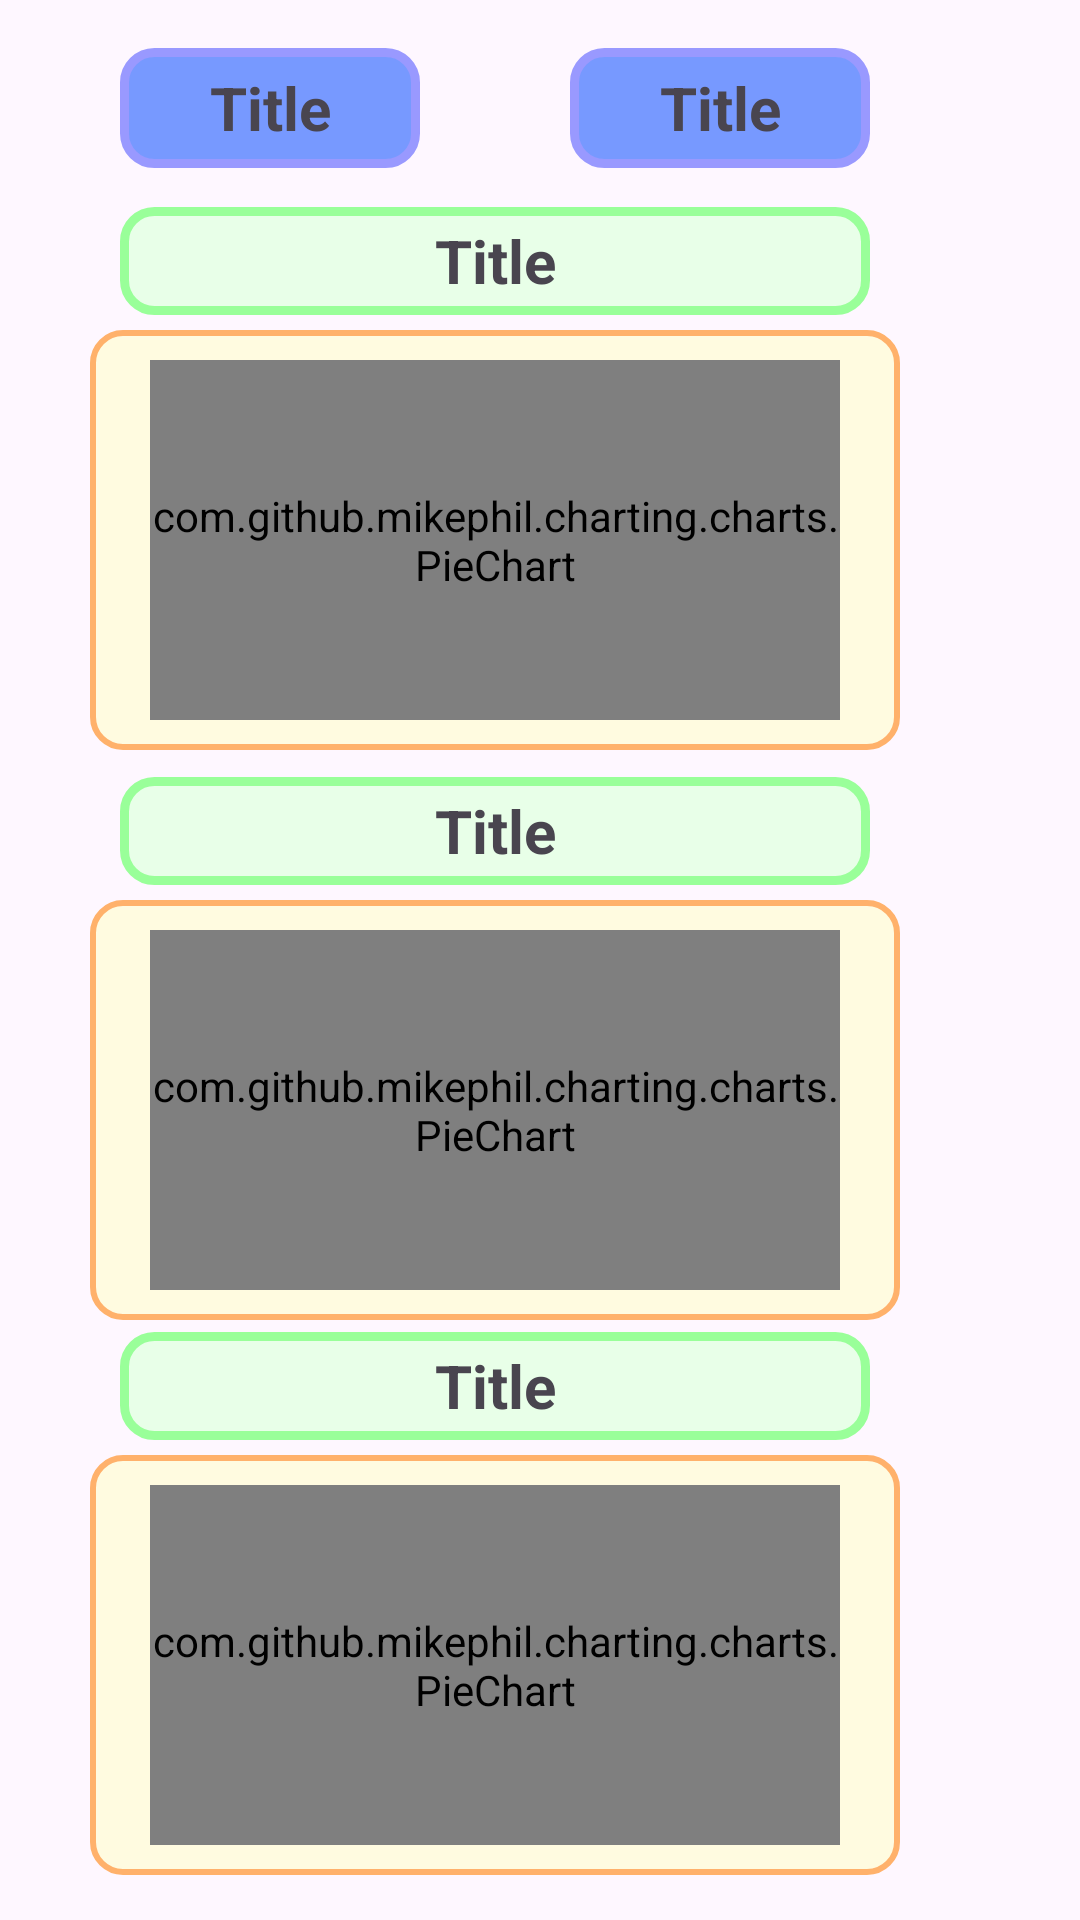

Here is an Android app screen rendered from its layout file. Give the layout XML and the strings, colors and styles it references.
<!-- AndroidManifest.xml: application theme Theme.CloudWebService5 -->
<!-- res/layout/fragment_statistics_popup.xml -->
<?xml version="1.0" encoding="utf-8"?>
<RelativeLayout xmlns:android="http://schemas.android.com/apk/res/android"
    xmlns:app="http://schemas.android.com/apk/res-auto"
    xmlns:tools="http://schemas.android.com/tools"
    android:layout_width="wrap_content"
    android:layout_height="wrap_content"
    >

    <androidx.constraintlayout.widget.ConstraintLayout
        android:layout_width="wrap_content"
        android:layout_height="wrap_content">


        <TextView
            android:id="@+id/areaName"
            android:layout_width="100dp"
            android:layout_height="40dp"
            android:layout_marginStart="40dp"
            android:layout_marginTop="16dp"
            android:autoSizeMaxTextSize="20sp"
            android:autoSizeMinTextSize="5sp"
            android:autoSizeStepGranularity="1sp"
            android:autoSizeTextType="uniform"
            android:background="@drawable/buttonbavkground"
            android:gravity="center"
            android:text="Title"
            android:textStyle="bold"
            app:layout_constraintStart_toStartOf="parent"
            app:layout_constraintTop_toTopOf="parent" />

        <TextView
            android:id="@+id/areasmallName"
            android:layout_width="100dp"
            android:layout_height="40dp"
            android:layout_marginStart="50dp"
            android:layout_marginEnd="40dp"
            android:autoSizeMaxTextSize="20sp"
            android:autoSizeMinTextSize="5sp"
            android:autoSizeStepGranularity="1sp"
            android:autoSizeTextType="uniform"
            android:background="@drawable/buttonbavkground"
            android:gravity="center"
            android:text="Title"
            android:textStyle="bold"
            app:layout_constraintEnd_toEndOf="parent"
            app:layout_constraintHorizontal_bias="0.0"
            app:layout_constraintStart_toEndOf="@+id/areaName"
            app:layout_constraintTop_toTopOf="@+id/areaName" />

        <TextView
            android:id="@+id/categoryBig"
            android:layout_width="250dp"
            android:layout_marginStart="10dp"
            android:layout_height="36dp"
            android:layout_marginBottom="5dp"
            android:autoSizeMaxTextSize="20sp"
            android:autoSizeMinTextSize="5sp"
            android:autoSizeStepGranularity="1sp"
            android:autoSizeTextType="uniform"
            android:background="@drawable/categorybackground"
            android:gravity="center"
            android:text="Title"
            android:textStyle="bold"
            app:layout_constraintBottom_toTopOf="@+id/cardView"
            app:layout_constraintStart_toStartOf="@+id/cardView" />

        <TextView
            android:id="@+id/categoryMid"
            android:layout_width="250dp"
            android:layout_marginStart="10dp"
            android:layout_height="36dp"
            android:layout_marginBottom="5dp"

            android:autoSizeMaxTextSize="20sp"
            android:autoSizeMinTextSize="5sp"
            android:autoSizeStepGranularity="1sp"
            android:autoSizeTextType="uniform"
            android:background="@drawable/categorybackground"
            android:gravity="center"

            android:text="Title"
            android:textStyle="bold"
            app:layout_constraintBottom_toTopOf="@+id/cardView2"
            app:layout_constraintStart_toStartOf="@+id/cardView2" />

        <TextView
            android:id="@+id/categorySmall"
            android:layout_width="250dp"
            android:layout_marginStart="10dp"
            android:layout_height="36dp"
            android:autoSizeMaxTextSize="20sp"
            android:autoSizeMinTextSize="5sp"
            android:autoSizeStepGranularity="1sp"
            android:autoSizeTextType="uniform"
            android:layout_marginBottom="5dp"

            android:background="@drawable/categorybackground"
            android:gravity="center"
            android:text="Title"
            android:textStyle="bold"
            app:layout_constraintBottom_toTopOf="@+id/cardView3"
            app:layout_constraintStart_toStartOf="@+id/cardView3" />

        <LinearLayout
            android:id="@+id/cardView"
            android:layout_width="match_parent"
            android:layout_height="140dp"
            android:layout_marginHorizontal="30dp"
            android:layout_marginTop="110dp"
            android:background="@drawable/graphbackground"
            app:layout_constraintTop_toTopOf="parent"
            tools:layout_editor_absoluteX="30dp">

            <com.github.mikephil.charting.charts.PieChart
                android:id="@+id/PieChart1"
                android:layout_width="match_parent"
                android:layout_height="match_parent"
                android:layout_marginHorizontal="20dp"
                android:layout_marginVertical="10dp"
                app:layout_constraintTop_toTopOf="parent" />
        </LinearLayout>

        <LinearLayout
            android:id="@+id/cardView2"
            android:layout_width="match_parent"
            android:layout_height="140dp"
            android:layout_marginHorizontal="30dp"
            android:layout_marginTop="50dp"
            android:background="@drawable/graphbackground"
            app:layout_constraintTop_toBottomOf="@+id/cardView"
            tools:layout_editor_absoluteX="30dp">

            <com.github.mikephil.charting.charts.PieChart
                android:id="@+id/PieChart2"
                android:layout_width="match_parent"
                android:layout_height="match_parent"
                android:layout_marginHorizontal="20dp"
                android:layout_marginVertical="10dp"
                app:layout_constraintTop_toTopOf="parent" />
        </LinearLayout>

        <LinearLayout
            android:id="@+id/cardView3"
            android:layout_width="match_parent"
            android:layout_height="140dp"
            android:layout_marginHorizontal="30dp"
            android:layout_marginTop="50dp"
            android:layout_marginBottom="20dp"
            android:background="@drawable/graphbackground"
            app:layout_constraintBottom_toBottomOf="parent"
            app:layout_constraintTop_toBottomOf="@+id/cardView2"
            tools:layout_editor_absoluteX="30dp">

            <com.github.mikephil.charting.charts.PieChart
                android:id="@+id/PieChart3"
                android:layout_width="match_parent"
                android:layout_height="match_parent"
                android:layout_marginHorizontal="20dp"
                android:layout_marginVertical="10dp"
                app:layout_constraintTop_toTopOf="parent" />
        </LinearLayout>

    </androidx.constraintlayout.widget.ConstraintLayout>


</RelativeLayout>
<!-- resources referenced by this layout -->
<resources>
  <!-- drawable buttonbavkground (drawable) -->
  <?xml version="1.0" encoding="utf-8"?>
  <shape xmlns:android="http://schemas.android.com/apk/res/android">
      <corners android:radius="10dp"/>
      <solid
          android:color="@color/blue_light"
          />
      <stroke
          android:width="3dp"
          android:color="@color/blue_very_light"
          />
  </shape>
  <!-- drawable categorybackground (drawable) -->
  <?xml version="1.0" encoding="utf-8"?>
  <shape xmlns:android="http://schemas.android.com/apk/res/android">
      <corners android:radius="10dp"/>
      <solid
          android:color="@color/green_pale"
          />
      <stroke
          android:width="3dp"
          android:color="@color/green_light"
          />
  </shape>
  <!-- drawable graphbackground (drawable) -->
  <?xml version="1.0" encoding="utf-8"?>
  <shape xmlns:android="http://schemas.android.com/apk/res/android">
      <corners android:radius="10dp"/>
      <solid
          android:color="@color/apricot_very_light"
          />
      <stroke
          android:width="2dp"
          android:color="@color/apricot"
          />
  </shape>
  <style name="Theme.CloudWebService5" parent="Base.Theme.CloudWebService5" />
  <color name="blue_light">#FF7799FF</color>
  <color name="blue_very_light">#FF9999FF</color>
  <color name="green_pale">#FFE8FFE8</color>
  <color name="green_light">#FF99FF99</color>
  <color name="apricot_very_light">#fffbe0</color>
  <color name="apricot">#FFFFB16B</color>
  <style name="Base.Theme.CloudWebService5" parent="Theme.Material3.DayNight.NoActionBar">
          
          
      </style>
</resources>
